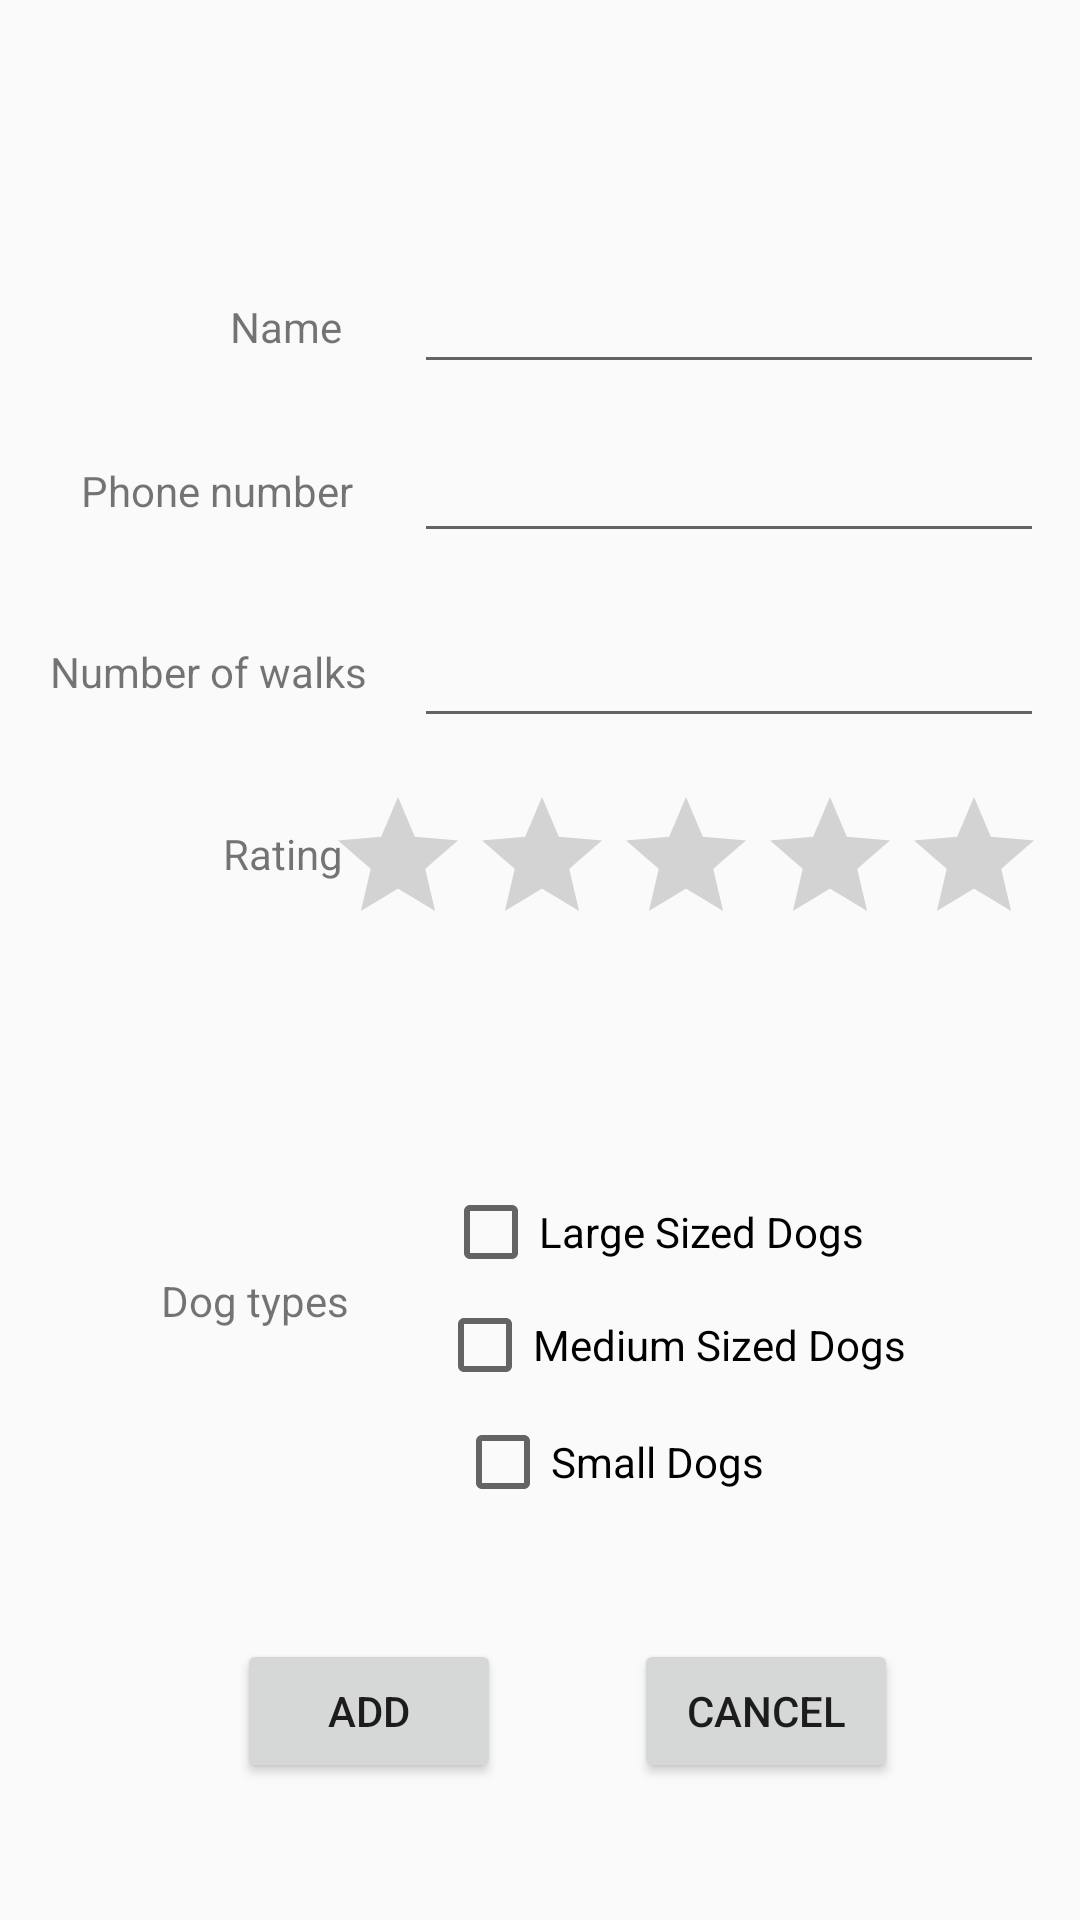

Layout XML and referenced resources for this Android screen:
<!-- AndroidManifest.xml: application theme AppTheme -->
<!-- res/layout/activity_add_dog_walker.xml -->
<?xml version="1.0" encoding="utf-8"?>
<androidx.constraintlayout.widget.ConstraintLayout xmlns:android="http://schemas.android.com/apk/res/android"
    xmlns:app="http://schemas.android.com/apk/res-auto"
    xmlns:tools="http://schemas.android.com/tools"
    android:layout_width="match_parent"
    android:layout_height="match_parent"
    tools:context=".AddDogWalkerActivity">

    <EditText
        android:id="@+id/phoneInputText"
        android:layout_width="wrap_content"
        android:layout_height="wrap_content"
        android:ems="10"
        android:inputType="phone"
        app:layout_constraintBottom_toBottomOf="parent"
        app:layout_constraintEnd_toEndOf="parent"
        app:layout_constraintHorizontal_bias="0.919"
        app:layout_constraintStart_toStartOf="parent"
        app:layout_constraintTop_toTopOf="parent"
        app:layout_constraintVertical_bias="0.239" />

    <TextView
        android:id="@+id/textView3"
        android:layout_width="wrap_content"
        android:layout_height="wrap_content"
        android:text="Rating"
        app:layout_constraintBottom_toBottomOf="parent"
        app:layout_constraintEnd_toEndOf="parent"
        app:layout_constraintHorizontal_bias="0.232"
        app:layout_constraintStart_toStartOf="parent"
        app:layout_constraintTop_toTopOf="parent"
        app:layout_constraintVertical_bias="0.443" />

    <RatingBar
        android:id="@+id/ratingBar"
        android:layout_width="wrap_content"
        android:layout_height="wrap_content"
        app:layout_constraintBottom_toBottomOf="parent"
        app:layout_constraintEnd_toEndOf="parent"
        app:layout_constraintHorizontal_bias="0.906"
        app:layout_constraintStart_toStartOf="parent"
        app:layout_constraintTop_toTopOf="parent"
        app:layout_constraintVertical_bias="0.449" />

    <TextView
        android:id="@+id/textView"
        android:layout_width="wrap_content"
        android:layout_height="wrap_content"
        android:text="Phone number"
        app:layout_constraintBottom_toBottomOf="parent"
        app:layout_constraintEnd_toEndOf="parent"
        app:layout_constraintHorizontal_bias="0.1"
        app:layout_constraintStart_toStartOf="parent"
        app:layout_constraintTop_toTopOf="parent"
        app:layout_constraintVertical_bias="0.248" />

    <EditText
        android:id="@+id/walkCountInputText"
        android:layout_width="wrap_content"
        android:layout_height="wrap_content"
        android:ems="10"
        android:inputType="number"
        app:layout_constraintBottom_toBottomOf="parent"
        app:layout_constraintEnd_toEndOf="parent"
        app:layout_constraintHorizontal_bias="0.919"
        app:layout_constraintStart_toStartOf="parent"
        app:layout_constraintTop_toTopOf="parent"
        app:layout_constraintVertical_bias="0.342" />

    <TextView
        android:id="@+id/textView2"
        android:layout_width="wrap_content"
        android:layout_height="wrap_content"
        android:text="Name"
        app:layout_constraintBottom_toBottomOf="parent"
        app:layout_constraintEnd_toEndOf="parent"
        app:layout_constraintHorizontal_bias="0.238"
        app:layout_constraintStart_toStartOf="parent"
        app:layout_constraintTop_toTopOf="parent"
        app:layout_constraintVertical_bias="0.16" />

    <TextView
        android:id="@+id/textView4"
        android:layout_width="wrap_content"
        android:layout_height="wrap_content"
        android:text="Number of walks"
        app:layout_constraintBottom_toBottomOf="parent"
        app:layout_constraintEnd_toEndOf="parent"
        app:layout_constraintHorizontal_bias="0.065"
        app:layout_constraintStart_toStartOf="parent"
        app:layout_constraintTop_toTopOf="parent"
        app:layout_constraintVertical_bias="0.345" />

    <EditText
        android:id="@+id/nameInputText"
        android:layout_width="wrap_content"
        android:layout_height="wrap_content"
        android:ems="10"
        android:inputType="text"
        app:layout_constraintBottom_toBottomOf="parent"
        app:layout_constraintEnd_toEndOf="parent"
        app:layout_constraintHorizontal_bias="0.919"
        app:layout_constraintStart_toStartOf="parent"
        app:layout_constraintTop_toTopOf="parent"
        app:layout_constraintVertical_bias="0.145" />

    <TextView
        android:id="@+id/textView6"
        android:layout_width="wrap_content"
        android:layout_height="wrap_content"
        android:text="Dog types"
        app:layout_constraintBottom_toBottomOf="parent"
        app:layout_constraintEnd_toEndOf="parent"
        app:layout_constraintHorizontal_bias="0.181"
        app:layout_constraintStart_toStartOf="parent"
        app:layout_constraintTop_toTopOf="parent"
        app:layout_constraintVertical_bias="0.683" />

    <CheckBox
        android:id="@+id/largeDogCheckBox"
        android:layout_width="wrap_content"
        android:layout_height="wrap_content"
        android:text="Large Sized Dogs"
        app:layout_constraintBottom_toBottomOf="parent"
        app:layout_constraintEnd_toEndOf="parent"
        app:layout_constraintHorizontal_bias="0.674"
        app:layout_constraintStart_toStartOf="parent"
        app:layout_constraintTop_toTopOf="parent"
        app:layout_constraintVertical_bias="0.649" />

    <CheckBox
        android:id="@+id/mediumDogCheckBox"
        android:layout_width="wrap_content"
        android:layout_height="wrap_content"
        android:text="Medium Sized Dogs"
        app:layout_constraintBottom_toBottomOf="parent"
        app:layout_constraintEnd_toEndOf="parent"
        app:layout_constraintHorizontal_bias="0.716"
        app:layout_constraintStart_toStartOf="parent"
        app:layout_constraintTop_toTopOf="parent"
        app:layout_constraintVertical_bias="0.711" />

    <CheckBox
        android:id="@+id/smallDogCheckBox"
        android:layout_width="wrap_content"
        android:layout_height="wrap_content"
        android:text="Small Dogs"
        app:layout_constraintBottom_toBottomOf="parent"
        app:layout_constraintEnd_toEndOf="parent"
        app:layout_constraintHorizontal_bias="0.59"
        app:layout_constraintStart_toStartOf="parent"
        app:layout_constraintTop_toTopOf="parent"
        app:layout_constraintVertical_bias="0.775" />

    <Button
        android:id="@+id/addAddDogWalkerButton"
        android:layout_width="wrap_content"
        android:layout_height="wrap_content"
        android:text="Add"
        app:layout_constraintBottom_toBottomOf="parent"
        app:layout_constraintEnd_toEndOf="parent"
        app:layout_constraintHorizontal_bias="0.291"
        app:layout_constraintStart_toStartOf="parent"
        app:layout_constraintTop_toTopOf="parent"
        app:layout_constraintVertical_bias="0.923" />

    <Button
        android:id="@+id/cancelAddDogWalkerButton"
        android:layout_width="wrap_content"
        android:layout_height="wrap_content"
        android:text="Cancel"
        app:layout_constraintBottom_toBottomOf="parent"
        app:layout_constraintEnd_toEndOf="parent"
        app:layout_constraintHorizontal_bias="0.777"
        app:layout_constraintStart_toStartOf="parent"
        app:layout_constraintTop_toTopOf="parent"
        app:layout_constraintVertical_bias="0.923" />

</androidx.constraintlayout.widget.ConstraintLayout>
<!-- resources referenced by this layout -->
<resources>
  <style name="AppTheme" parent="Theme.AppCompat.Light.DarkActionBar">
          
          <item name="colorPrimary">@color/colorPrimary</item>
          <item name="colorPrimaryDark">@color/colorPrimaryDark</item>
          <item name="colorAccent">@color/colorAccent</item>
          
      </style>
  <!-- not gathered from this repository: default colours our renderer supplied (Android Studio template values) -->
  <color name="colorPrimary">#FF6200EE</color>
  <color name="colorPrimaryDark">#FF3700B3</color>
  <color name="colorAccent">#FF03DAC5</color>
</resources>
